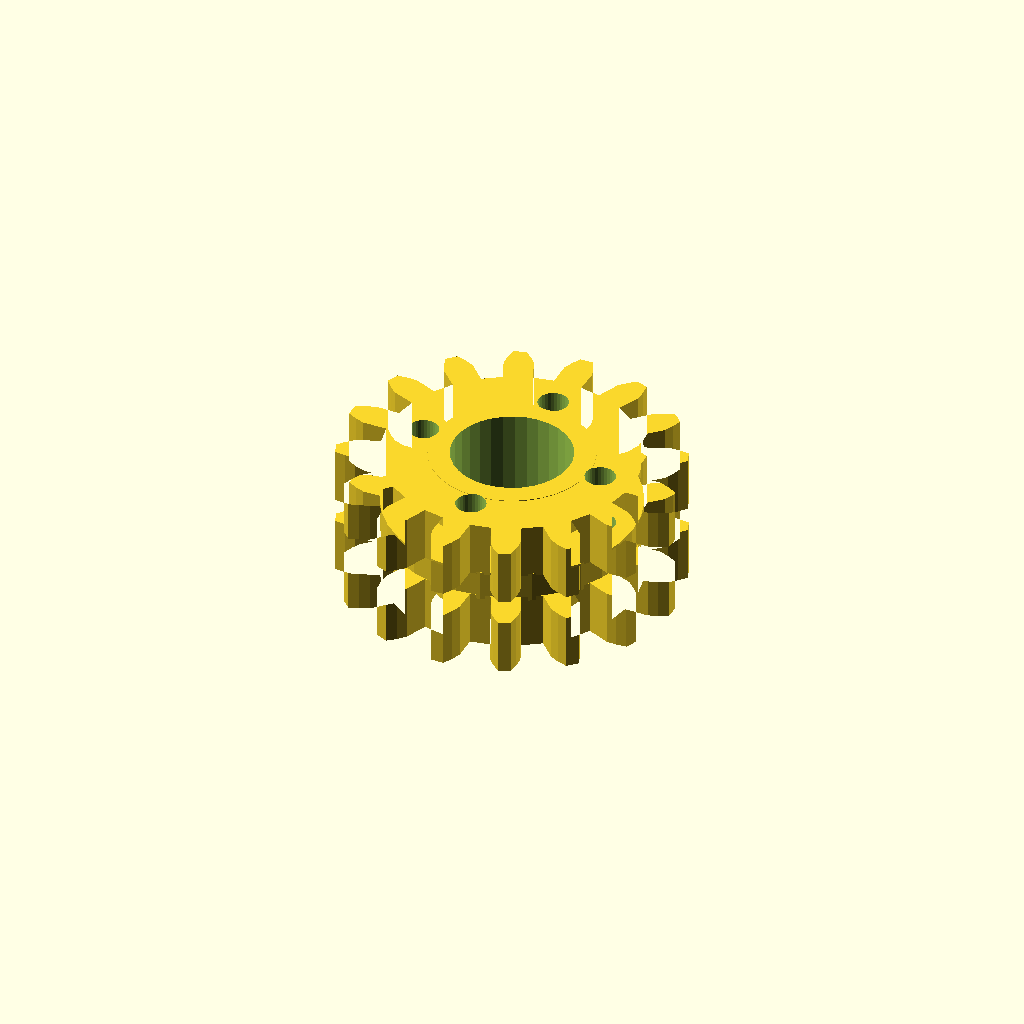
Cell 1: rendered with the file's own defaults.
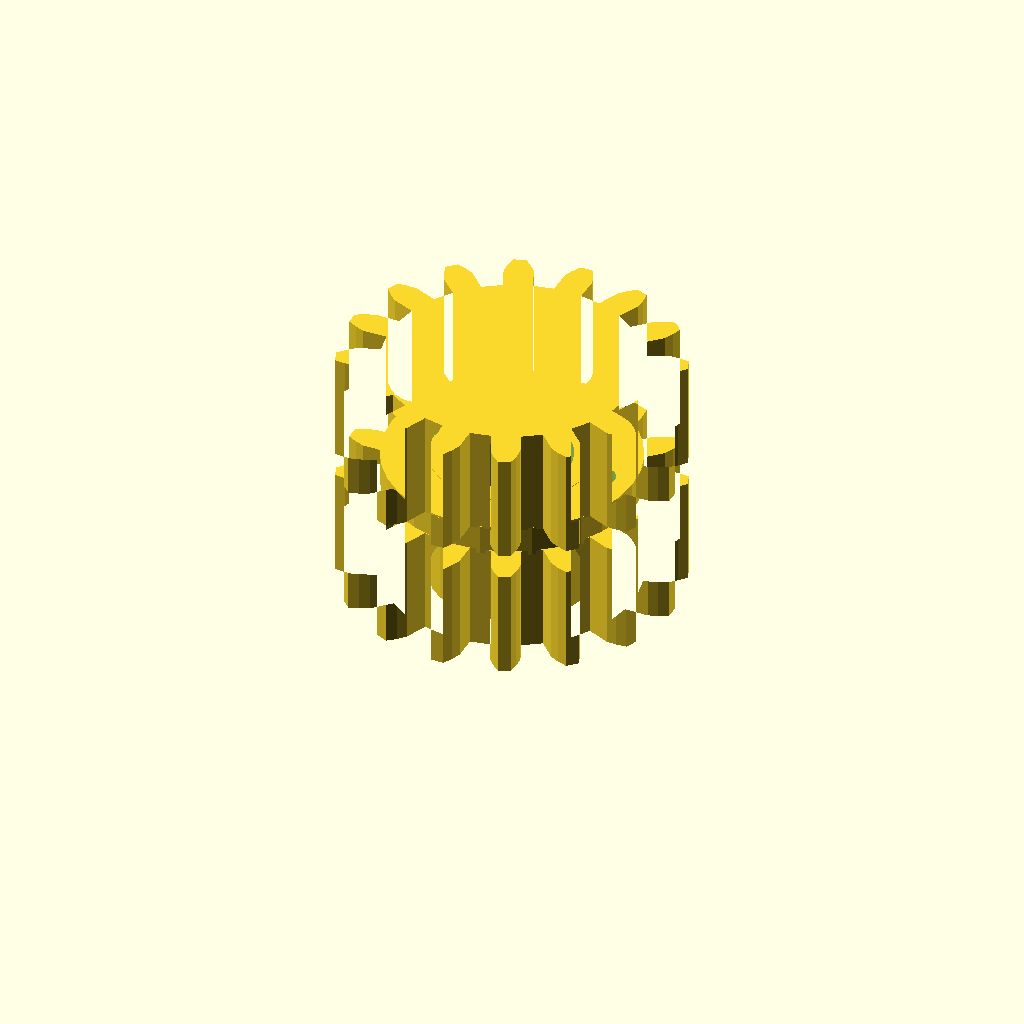
Cell 2 — band_h set to 20, the other parameters unchanged.
All cells are drawn from one camera (rotation 55°, 0°, 25°, orthographic, colour scheme Cornfield), so only the parameter changes between them.
OpenSCAD source file optional_data/data/gen3/ringgears/part_0085.scad:
$fn = 32;

// ----------------------------------------------------------------------
// Two-module gear rim: z16 m3.5 and z16 m3.5, 25 mm wide
// ----------------------------------------------------------------------

// --- parameters (mm) ---
module_a = 3.5;           // first tooth module
teeth_a = 16;             // first band tooth count
module_b = 3.5;           // second tooth module
teeth_b = 16;             // second band tooth count
band_h = 10;              // height of one tooth band
web_t = 5;                // web thickness between the bands
total = 25;               // overall width over both bands
root_r = 23.62;           // root radius of the coarse band
hub_r = 15.11;            // hub radius
bore_d = 22.23;           // hub bore
hole_count = 4;           // lightening holes
hole_r = 17.36;           // lightening hole circle radius
hole_d = 5.63;            // lightening hole diameter

band_a = [[23.474, -2.664], [27.942, -2.725], [29.714, -2.092], [31.478, -1.165], [31.478, 1.165], [29.714, 2.092], [27.942, 2.725], [23.474, 2.664], [22.707, 6.522], [26.857, 8.176], [28.252, 9.438], [29.528, 10.97], [28.637, 13.122], [26.651, 13.303], [24.772, 13.21], [20.668, 11.444], [18.483, 14.715], [21.684, 17.831], [22.49, 19.532], [23.082, 21.435], [21.435, 23.082], [19.532, 22.49], [17.831, 21.684], [14.715, 18.483], [11.444, 20.668], [13.21, 24.772], [13.303, 26.651], [13.122, 28.637], [10.97, 29.528], [9.438, 28.252], [8.176, 26.857], [6.522, 22.707], [2.664, 23.474], [2.725, 27.942], [2.092, 29.714], [1.165, 31.478], [-1.165, 31.478], [-2.092, 29.714], [-2.725, 27.942], [-2.664, 23.474], [-6.522, 22.707], [-8.176, 26.857], [-9.438, 28.252], [-10.97, 29.528], [-13.122, 28.637], [-13.303, 26.651], [-13.21, 24.772], [-11.444, 20.668], [-14.715, 18.483], [-17.831, 21.684], [-19.532, 22.49], [-21.435, 23.082], [-23.082, 21.435], [-22.49, 19.532], [-21.684, 17.831], [-18.483, 14.715], [-20.668, 11.444], [-24.772, 13.21], [-26.651, 13.303], [-28.637, 13.122], [-29.528, 10.97], [-28.252, 9.438], [-26.857, 8.176], [-22.707, 6.522], [-23.474, 2.664], [-27.942, 2.725], [-29.714, 2.092], [-31.478, 1.165], [-31.478, -1.165], [-29.714, -2.092], [-27.942, -2.725], [-23.474, -2.664], [-22.707, -6.522], [-26.857, -8.176], [-28.252, -9.438], [-29.528, -10.97], [-28.637, -13.122], [-26.651, -13.303], [-24.772, -13.21], [-20.668, -11.444], [-18.483, -14.715], [-21.684, -17.831], [-22.49, -19.532], [-23.082, -21.435], [-21.435, -23.082], [-19.532, -22.49], [-17.831, -21.684], [-14.715, -18.483], [-11.444, -20.668], [-13.21, -24.772], [-13.303, -26.651], [-13.122, -28.637], [-10.97, -29.528], [-9.438, -28.252], [-8.176, -26.857], [-6.522, -22.707], [-2.664, -23.474], [-2.725, -27.942], [-2.092, -29.714], [-1.165, -31.478], [1.165, -31.478], [2.092, -29.714], [2.725, -27.942], [2.664, -23.474], [6.522, -22.707], [8.176, -26.857], [9.438, -28.252], [10.97, -29.528], [13.122, -28.637], [13.303, -26.651], [13.21, -24.772], [11.444, -20.668], [14.715, -18.483], [17.831, -21.684], [19.532, -22.49], [21.435, -23.082], [23.082, -21.435], [22.49, -19.532], [21.684, -17.831], [18.483, -14.715], [20.668, -11.444], [24.772, -13.21], [26.651, -13.303], [28.637, -13.122], [29.528, -10.97], [28.252, -9.438], [26.857, -8.176], [22.707, -6.522]];
band_b = [[23.474, -2.664], [27.942, -2.725], [29.714, -2.092], [31.478, -1.165], [31.478, 1.165], [29.714, 2.092], [27.942, 2.725], [23.474, 2.664], [22.707, 6.522], [26.857, 8.176], [28.252, 9.438], [29.528, 10.97], [28.637, 13.122], [26.651, 13.303], [24.772, 13.21], [20.668, 11.444], [18.483, 14.715], [21.684, 17.831], [22.49, 19.532], [23.082, 21.435], [21.435, 23.082], [19.532, 22.49], [17.831, 21.684], [14.715, 18.483], [11.444, 20.668], [13.21, 24.772], [13.303, 26.651], [13.122, 28.637], [10.97, 29.528], [9.438, 28.252], [8.176, 26.857], [6.522, 22.707], [2.664, 23.474], [2.725, 27.942], [2.092, 29.714], [1.165, 31.478], [-1.165, 31.478], [-2.092, 29.714], [-2.725, 27.942], [-2.664, 23.474], [-6.522, 22.707], [-8.176, 26.857], [-9.438, 28.252], [-10.97, 29.528], [-13.122, 28.637], [-13.303, 26.651], [-13.21, 24.772], [-11.444, 20.668], [-14.715, 18.483], [-17.831, 21.684], [-19.532, 22.49], [-21.435, 23.082], [-23.082, 21.435], [-22.49, 19.532], [-21.684, 17.831], [-18.483, 14.715], [-20.668, 11.444], [-24.772, 13.21], [-26.651, 13.303], [-28.637, 13.122], [-29.528, 10.97], [-28.252, 9.438], [-26.857, 8.176], [-22.707, 6.522], [-23.474, 2.664], [-27.942, 2.725], [-29.714, 2.092], [-31.478, 1.165], [-31.478, -1.165], [-29.714, -2.092], [-27.942, -2.725], [-23.474, -2.664], [-22.707, -6.522], [-26.857, -8.176], [-28.252, -9.438], [-29.528, -10.97], [-28.637, -13.122], [-26.651, -13.303], [-24.772, -13.21], [-20.668, -11.444], [-18.483, -14.715], [-21.684, -17.831], [-22.49, -19.532], [-23.082, -21.435], [-21.435, -23.082], [-19.532, -22.49], [-17.831, -21.684], [-14.715, -18.483], [-11.444, -20.668], [-13.21, -24.772], [-13.303, -26.651], [-13.122, -28.637], [-10.97, -29.528], [-9.438, -28.252], [-8.176, -26.857], [-6.522, -22.707], [-2.664, -23.474], [-2.725, -27.942], [-2.092, -29.714], [-1.165, -31.478], [1.165, -31.478], [2.092, -29.714], [2.725, -27.942], [2.664, -23.474], [6.522, -22.707], [8.176, -26.857], [9.438, -28.252], [10.97, -29.528], [13.122, -28.637], [13.303, -26.651], [13.21, -24.772], [11.444, -20.668], [14.715, -18.483], [17.831, -21.684], [19.532, -22.49], [21.435, -23.082], [23.082, -21.435], [22.49, -19.532], [21.684, -17.831], [18.483, -14.715], [20.668, -11.444], [24.772, -13.21], [26.651, -13.303], [28.637, -13.122], [29.528, -10.97], [28.252, -9.438], [26.857, -8.176], [22.707, -6.522]];

difference() {
  union() {
    /* tooth band A, overlapping the web by 0.4 mm */
    linear_extrude(height = band_h + 0.4) polygon(band_a);
    /* web */
    translate([0, 0, band_h - 0.4]) cylinder(h = web_t + 0.8, d = 2 * root_r);
    /* tooth band B */
    translate([0, 0, band_h + web_t]) linear_extrude(height = band_h + 0.4) polygon(band_b);
    /* hub */
    translate([0, 0, -0.5]) cylinder(h = total + 1.0, d = 2 * hub_r);
  }
  /* bore */
  translate([0, 0, -2.5]) cylinder(h = total + 5, d = bore_d);
  /* lightening holes through the web */
  for (i = [0 : hole_count - 1]) {
    a = i * 360 / hole_count;
    translate([hole_r * cos(a), hole_r * sin(a), -2.5]) cylinder(h = total + 5, d = hole_d);
  }
}
Customizer parameters (derived from the source; name, type, default, range or options):
module_a: number, default 3.5
teeth_a: number, default 16
module_b: number, default 3.5
teeth_b: number, default 16
band_h: number, default 10
web_t: number, default 5
total: number, default 25
root_r: number, default 23.62
hub_r: number, default 15.11
bore_d: number, default 22.23
hole_count: number, default 4
hole_r: number, default 17.36
hole_d: number, default 5.63
